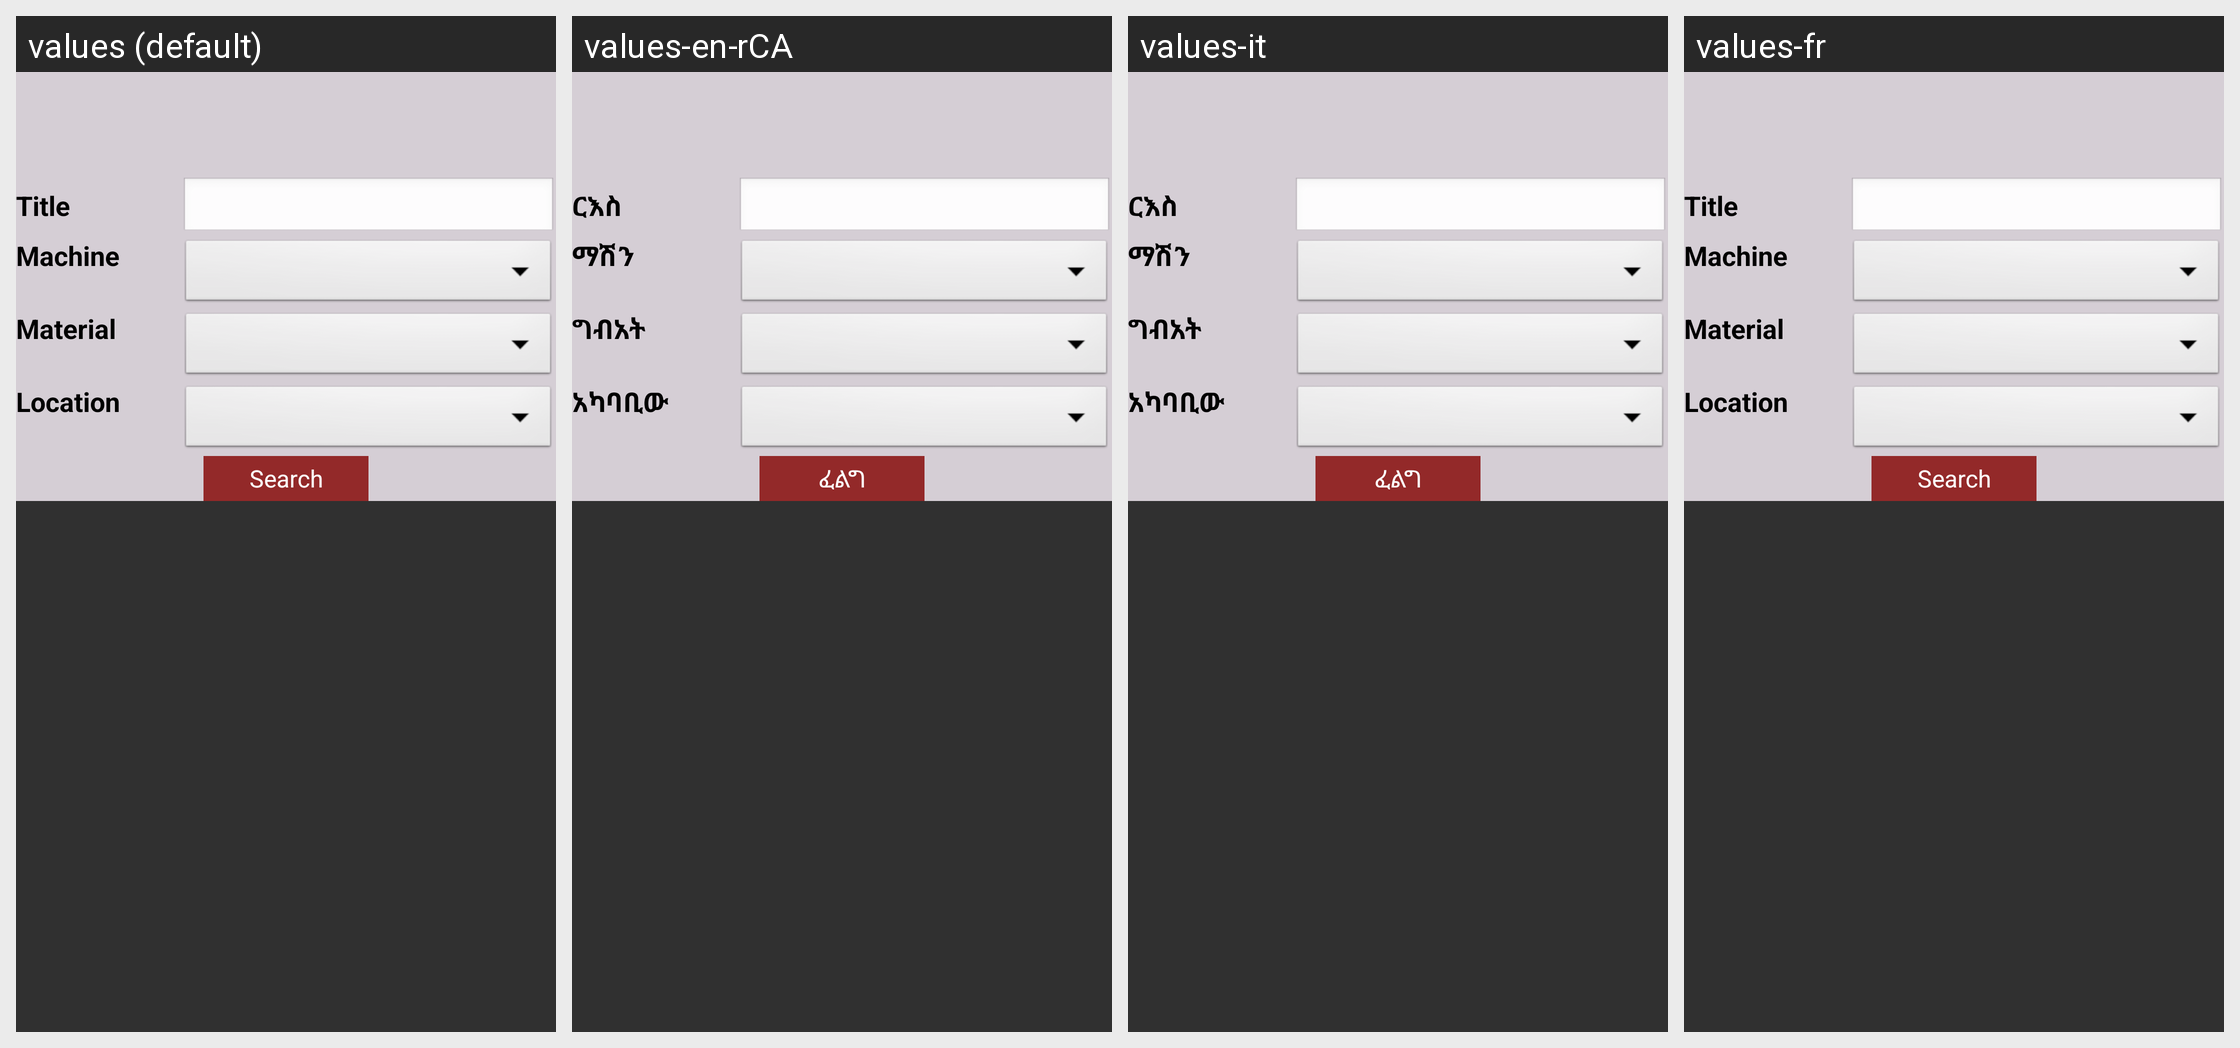

The Android screen above is rendered under several locales of the same app. Produce the string resources it draws, with the default and per-locale values.
Android screen res/layout/fragment_construction_supply.xml rendered under 4 locales, left to right: values (default), values-en-rCA, values-it, values-fr. Device: Nexus 5 (rendered at 1080×1920; each locale shown at half size, 540×960, under a caption strip naming it); theme AppTheme.
Strings drawn on this screen, with the default value and each locale's value (text and hints the layout hard-codes, and strings that could not be matched under every locale, appear in the picture but are not listed):

txt_title
  values: Title
  values-en-rCA: ርእስ
  values-it: ርእስ
  values-fr: Title

txt_machine
  values: Machine
  values-en-rCA: ማሽን
  values-it: ማሽን
  values-fr: Machine

txt_material
  values: Material
  values-en-rCA: ግብአት
  values-it: ግብአት
  values-fr: Material

txt_location
  values: Location
  values-en-rCA: አካባቢው
  values-it: አካባቢው
  values-fr: Location

btn_search
  values: Search
  values-en-rCA: ፈልግ
  values-it: ፈልግ
  values-fr: Search
